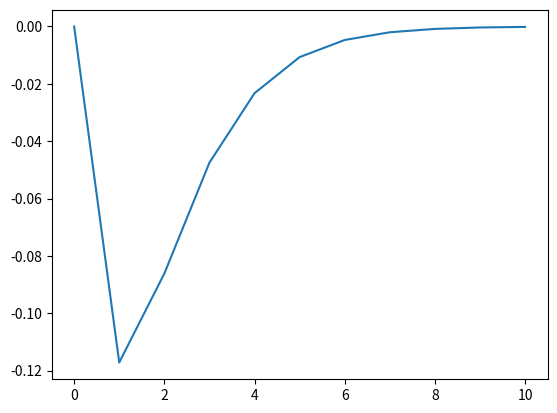

This chart was generated by the following Python code:
# -*- coding: utf-8 -*-
"""
Created on Mon Mar 11 08:47:45 2019

[redacted]
"""
import numpy as np
import matplotlib.pyplot as plt

A = 10
t = np.linspace(0,10,11)
f = 10

Y = A * np.exp(t*-1) * np.sin(2*3.14*f*t) 
print(Y)

plt.plot(t,Y)